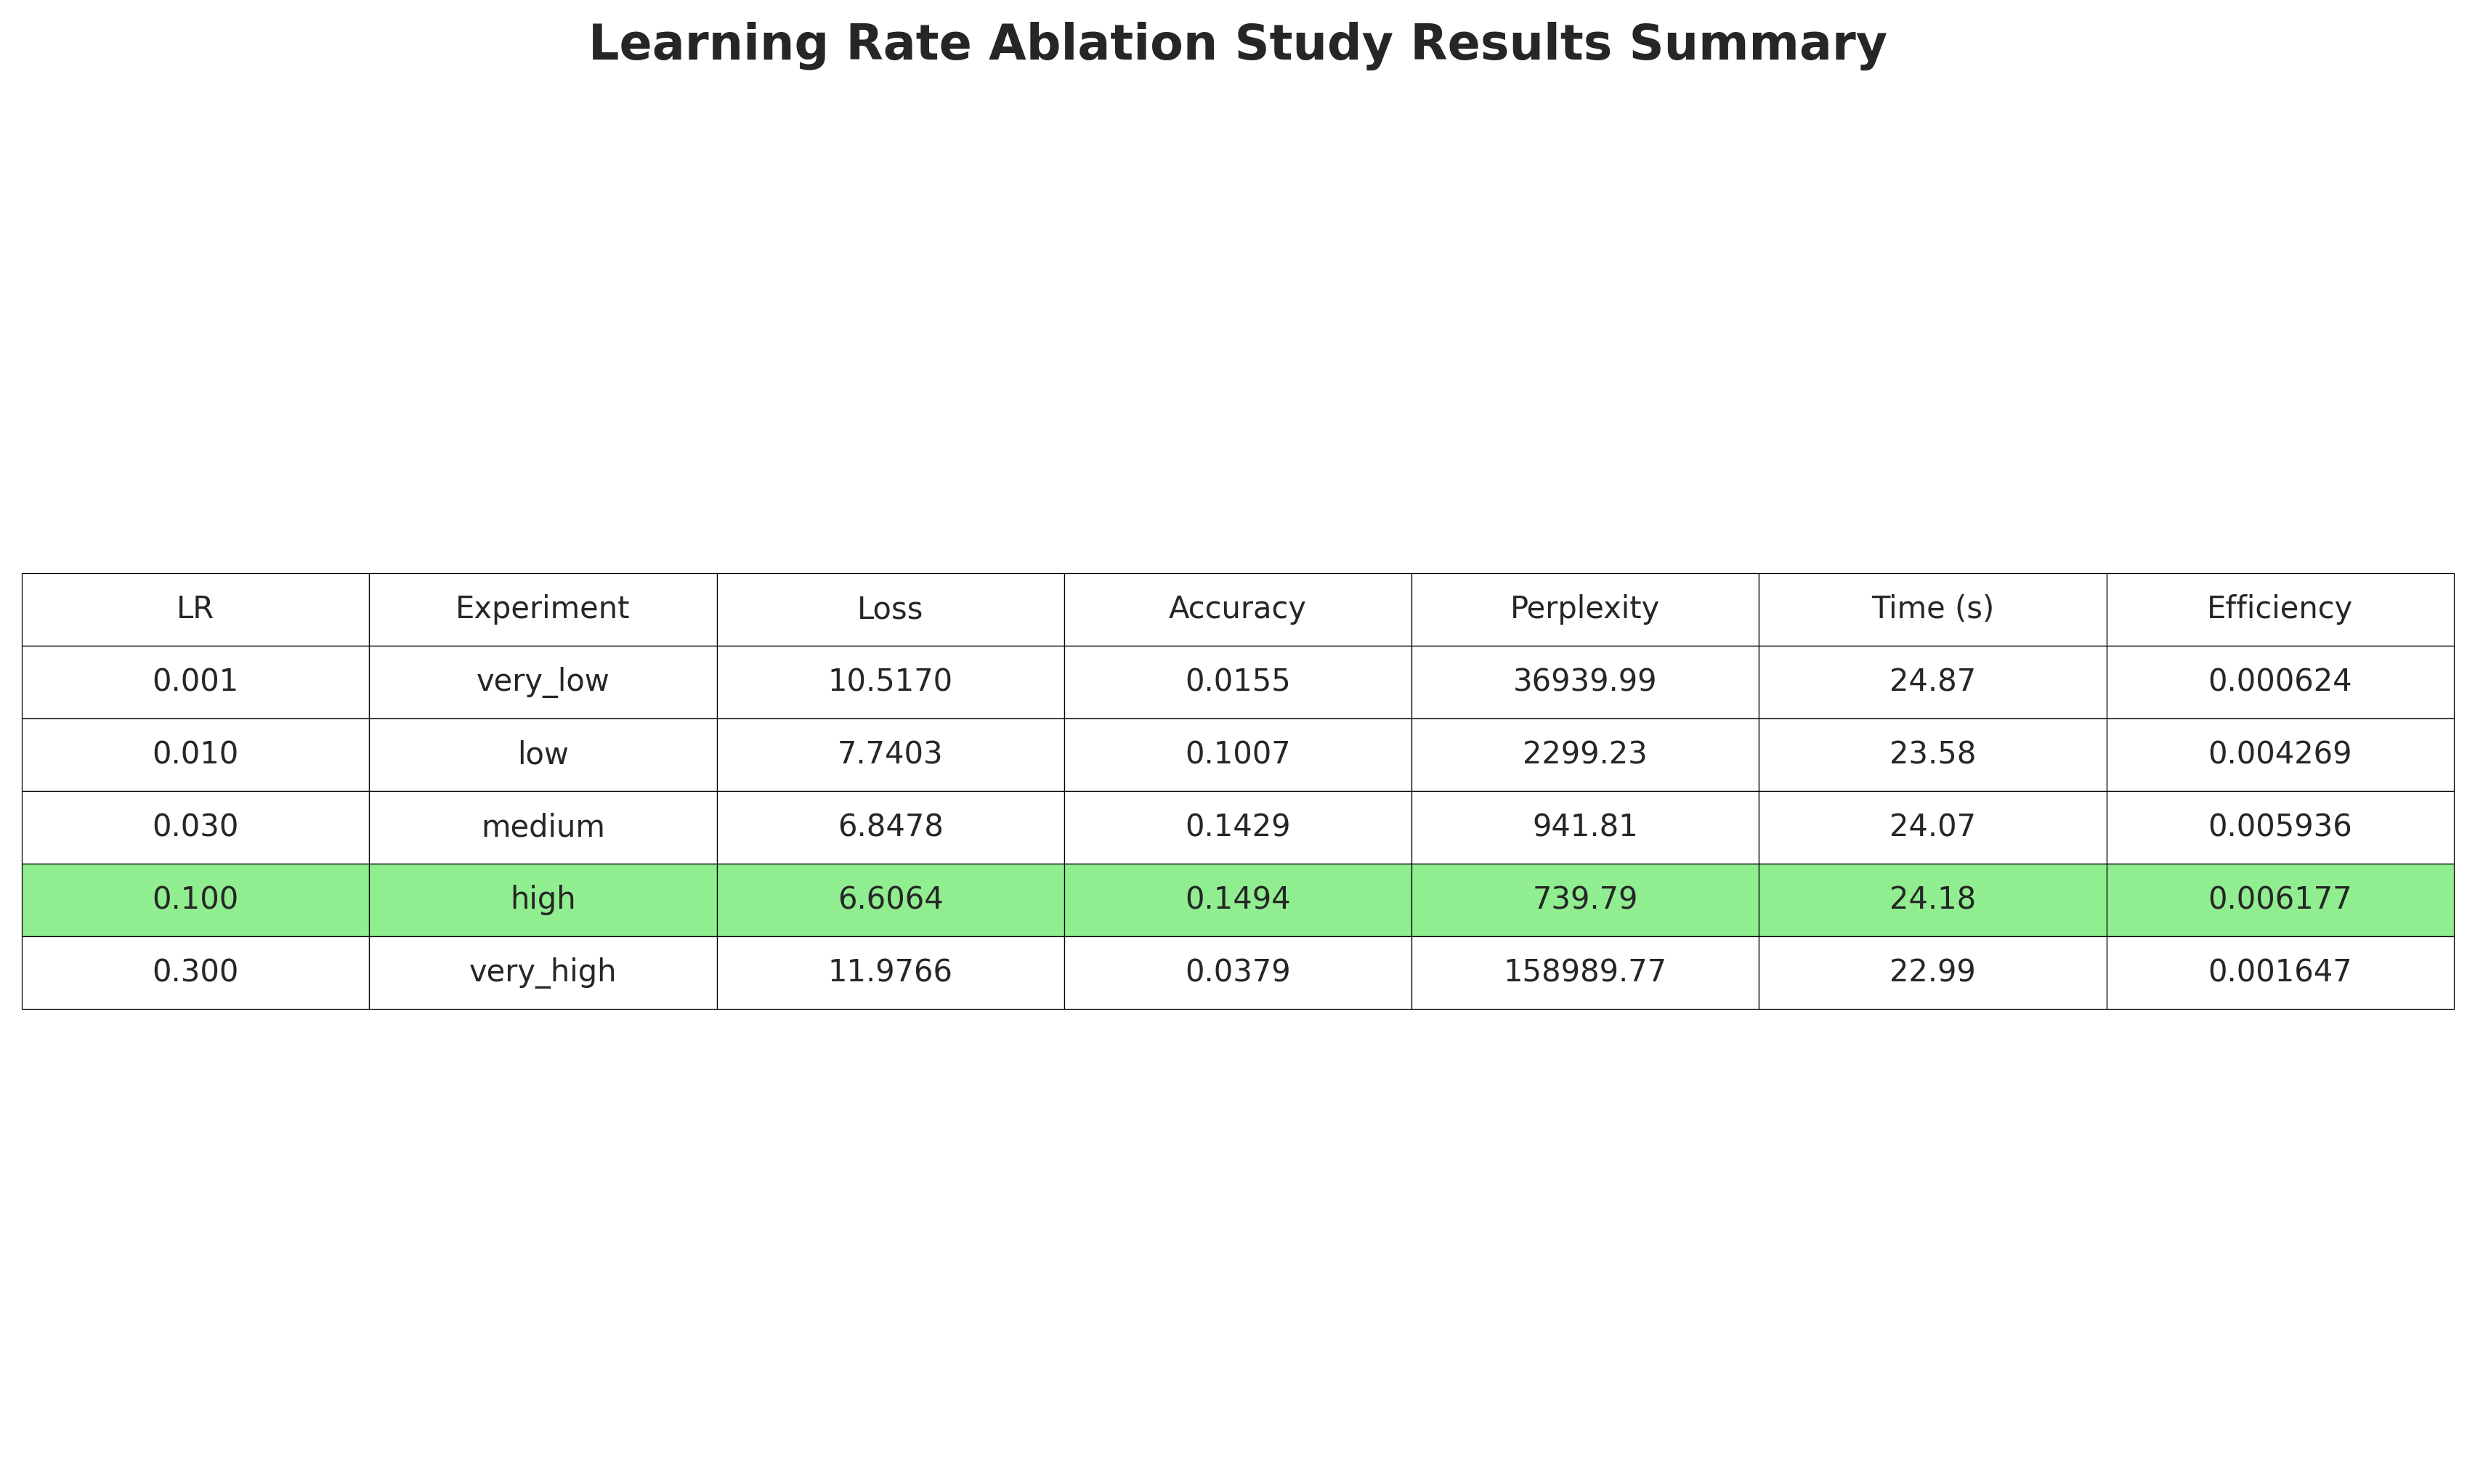

Data behind this chart, as committed beside it:
Learning Rate, Experiment, Final Loss, Final Accuracy, Final Perplexity, Training Time (s), Efficiency
0.001, very_low, 10.52, 0.0155, 36940, 24.87, 0.000624
0.01, low, 7.74, 0.1007, 2299, 23.58, 0.004269
0.03, medium, 6.848, 0.1429, 941.8, 24.07, 0.005936
0.1, high, 6.606, 0.1494, 739.8, 24.18, 0.006177
0.3, very_high, 11.98, 0.0379, 158990, 22.99, 0.001647
